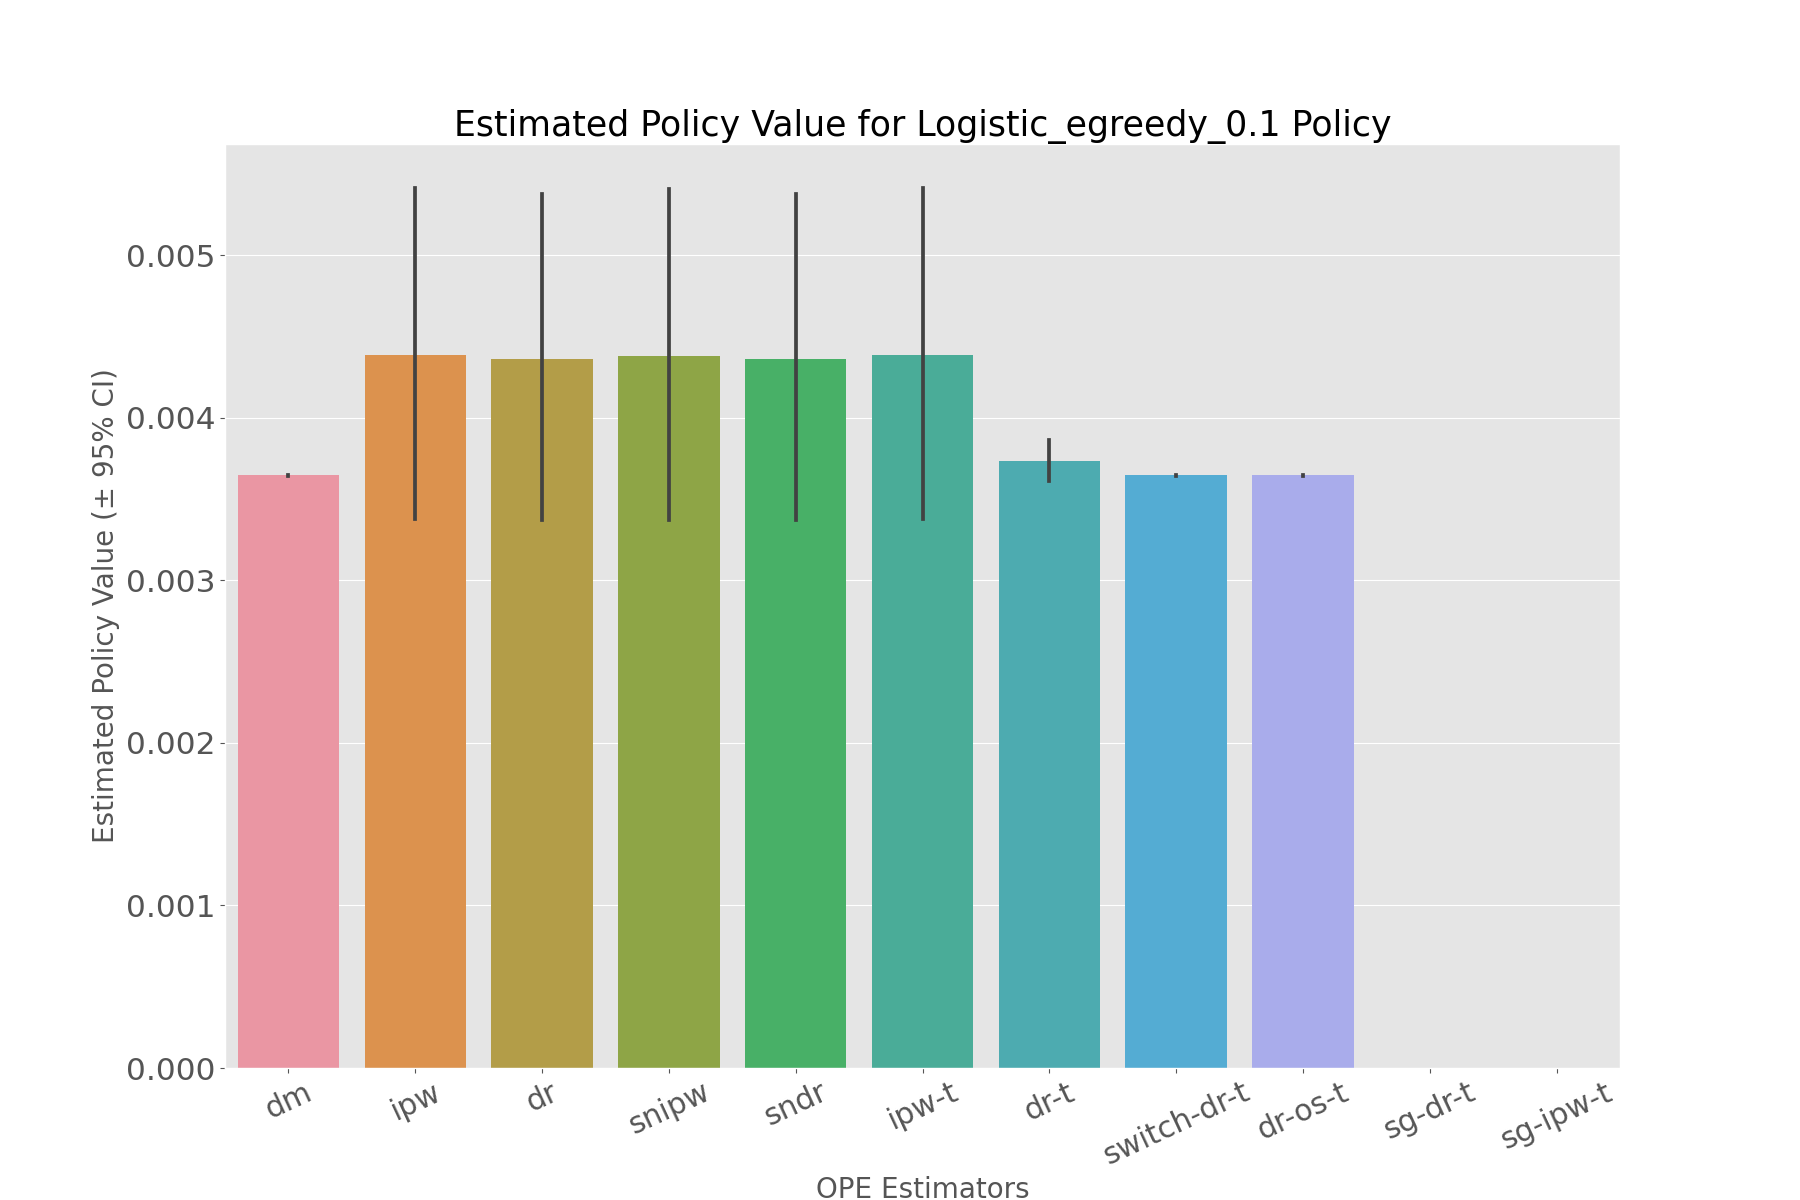

Source data for this figure (header and first rows):
, estimated_policy_value, relative_estimated_policy_value, mean, 95.0% CI (lower), 95.0% CI (upper)
dm, 0.003646, 1.051, 0.003646, 0.003644, 0.003647
ipw, 0.004366, 1.258, 0.004365, 0.003376, 0.005414
dr, 0.004343, 1.252, 0.004342, 0.00337, 0.005378
snipw, 0.004361, 1.257, 0.00436, 0.003373, 0.005408
sndr, 0.004342, 1.252, 0.004341, 0.00337, 0.005376
ipw-t, 0.004366, 1.258, 0.004365, 0.003376, 0.005414
dr-t, 0.003733, 1.076, 0.003733, 0.003611, 0.003862
switch-dr-t, 0.003646, 1.051, 0.003646, 0.003644, 0.003647
dr-os-t, 0.003647, 1.051, 0.003647, 0.003645, 0.003649
sg-dr-t, , , , , 
sg-ipw-t, , , , , 
